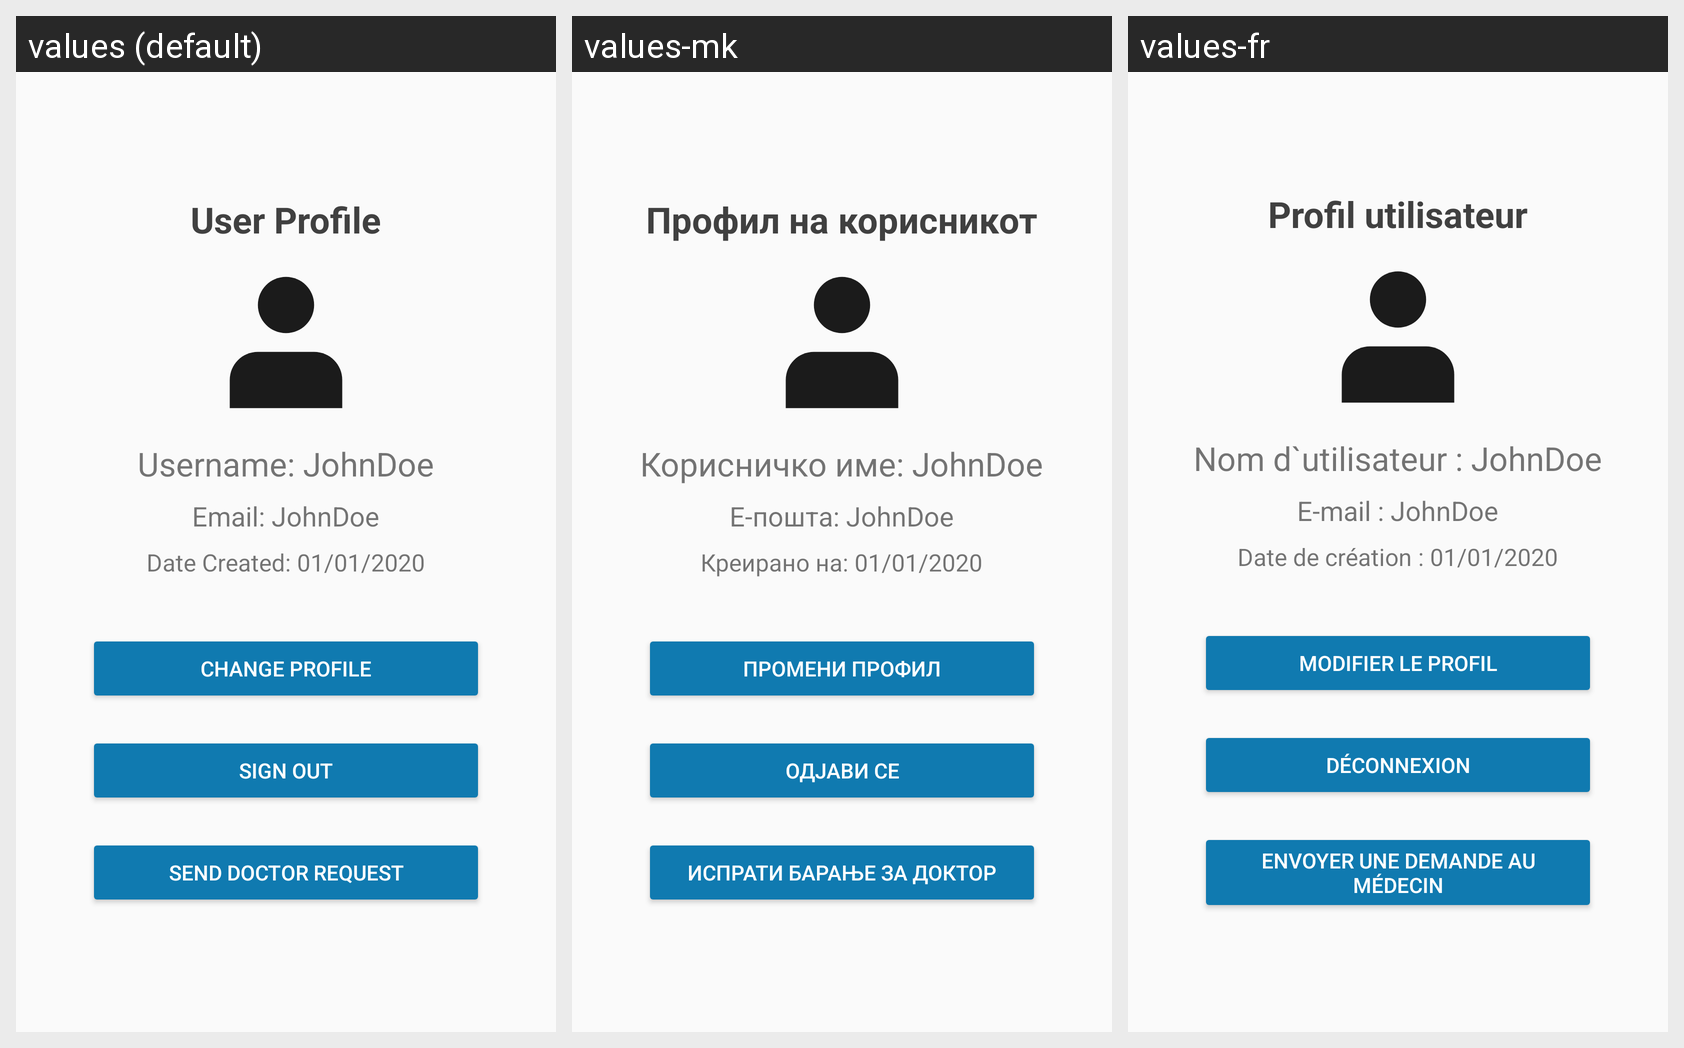

Strings drawn on this Android screen and how each of the app's shown locales translates them:
Android screen res/layout/activity_user_info.xml rendered under 3 locales, left to right: values (default), values-mk, values-fr. Device: Nexus 5 (rendered at 1080×1920; each locale shown at half size, 540×960, under a caption strip naming it); theme Theme.DocAppointAssistBot.
Strings drawn on this screen, with the default value and each locale's value (text and hints the layout hard-codes, and strings that could not be matched under every locale, appear in the picture but are not listed):

user_profile
  values: User Profile
  values-mk: Профил на корисникот
  values-fr: Profil utilisateur

username_johndoe
  values: Username: JohnDoe
  values-mk: Корисничко име: JohnDoe
  values-fr: Nom d`utilisateur : JohnDoe

email_johndoe
  values: Email: JohnDoe
  values-mk: Е-пошта: JohnDoe
  values-fr: E-mail : JohnDoe

date_created_01_01_2020
  values: Date Created: 01/01/2020
  values-mk: Креирано на: 01/01/2020
  values-fr: Date de création : 01/01/2020

change_profile
  values: Change Profile
  values-mk: Промени профил
  values-fr: Modifier le profil

sign_out
  values: Sign Out
  values-mk: Одјави се
  values-fr: Déconnexion

send_doctor_request
  values: Send Doctor request
  values-mk: Испрати барање за доктор
  values-fr: Envoyer une demande au médecin
